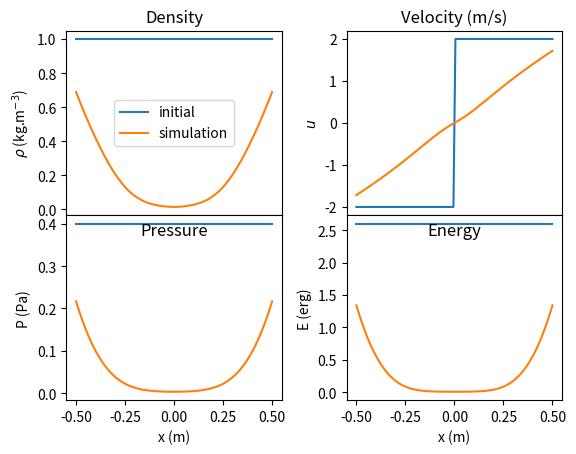

Python code for this plot:
import numpy as np
from matplotlib import pyplot as plt
import scipy
GAMMA=5/3
PHI = None
f_p2p1 = lambda r,Wl,Wr,g,c1,c4,r41: np.abs( r41-r* np.power(1+((g-1)/(2*c4))*(Wl[1]-Wr[1]-(c1/g)*((r-1)/np.sqrt(1+(r-1)*((g+1)/(2*g))))),(-2*g/(g-1))))
def Riemann_exact(t,g,Wl,Wr,grid):
    """ Computes the exact solution of the Riemann problem with the state
        vectors W = [rho u P] at the left and right of the discontinuity.
        The initial discontinuity is located at x=0
        Other arguments:
            t - time
            g - gamma
            grid - grid over which to solve the problem"""
    # Solve for p2/p1
    r41 = Wl[2]/Wr[2]
    c1  = np.sqrt(g*Wr[2]/Wr[0])
    c4  = np.sqrt(g*Wl[2]/Wl[0])

    opt_fun = lambda x: f_p2p1(x,Wl,Wr,g,c1,c4,r41)
    # r21 = scipy.optimize.brentq(opt_fun, 0., 1e1, args=(), xtol=1e-10, rtol=1e-10, maxiter=100, full_output=False, disp=True)
    r21 = scipy.optimize.newton(func=opt_fun, x0=3., tol=1e-10, maxiter=50,
                                rtol=1e-10, full_output=False, disp=False)
    assert opt_fun(r21)<1e-7, 'Newton did not converge'
    # out = scipy.optimize.minimize(fun = lambda x: f_p2p1(x,Wl,Wr,g,c1,c4,r41),
                                  # x0=3, bounds=((0,np.inf),),
                                  # tol=1e-10)
    # r21 = out.x[0]

    # Compute the remainder of properties in region 2 (post-shock)
    v2 = Wr[1] + (c1/g)*(r21-1)/np.sqrt(1+((g+1)/(2*g))*(r21-1))
    c2 = c1*np.sqrt(r21*(r21+((g+1)/(g-1)))/(1+r21*((g+1)/(g-1))))
    V = Wr[1] + c1*np.sqrt(1+(r21-1)*(g+1)/(2*g))
    P2 = r21*Wr[2]
    rho2 = g*P2/np.power(c2,2)

    # Determine the properties fo the flow in region 3
    v3 = v2
    P3 = P2
    c3 = c4 + (g-1)*(Wl[1]-v3)/2
    rho3 = g*P3/np.power(c3,2)

    # Find the boundaries of each region
    x1 = V*t
    x2 = v3*t
    x3 = (v3-c3)*t
    x4 = (Wl[1]-c4)*t

    # Compute the values of the state vector in regions 1 to 4
    P = Wr[2]*(grid > x1) + P2*(grid <= x1)*(grid > x2) + P3*(grid <= x2)*(grid > x3) + Wl[2]*(grid <= x4)
    rho = Wr[0]*(grid > x1) + rho2*(grid <= x1)*(grid > x2) + rho3*(grid <= x2)*(grid > x3) + Wl[0]*(grid <= x4)
    u = Wr[1]*(grid > x1) + v2*(grid <= x1)*(grid > x2) + v3*(grid <= x2)*(grid > x3) + Wl[1]*(grid <= x4)

    # Do the same in the expansion fan
    if t!=0:
        grid_over_t = grid/t
    else:
        grid_over_t = np.sign(grid) # pour que les résultats restent bons
    u = u + (grid <= x3)*(grid > x4)*(2*((grid_over_t)+c4+(g-1)*Wl[1]/2)/(g+1))
    cfan = (grid <= x3)*(grid > x4)* (2*((grid_over_t)+c4+(g-1)*Wl[1]/2)/(g+1)-grid_over_t)
    P = P + (grid <= x3)*(grid > x4)*Wl[2]*np.power(cfan/c4, 2*g/(g-1))
    rho[np.where((grid <= x3) & (grid > x4))] = g*P[np.where((grid <= x3) & (grid > x4))] / np.power(cfan[np.where((grid <= x3) & (grid > x4))], 2)
    return rho,u,P

def JACOBIANA(W):
    '''
    Compute the jacobian matrix of primitive variable A(W)
    '''
    return np.array([[W[1],W[0],0],[0,W[1],1/W[0]],[0,GAMMA*W[2],W[1]]]) 
def Inverse_JACOBIANA(W):
    '''
    Compute the inverse jacobian matrix of primitive variable A^-1(W)
    '''
    rho,v,u,w,P=W
    a=np.sqrt(GAMMA*P/rho)
    return 1/(v**2-a**2)*np.array([[(v**2-a**2)/v,-rho,1/v],[0,v,-1/rho],[0,-rho*a**2,v]]) 
def HLLC_State_Star(W,S,SK):
    """Compute U_Star vector

    Args:
        W (_type_): primitive variable
        S (_type_): S_star
        SK (_type_): _description_

    Returns:
        _type_: _description_
    """
    rhoK,uK,vK,wK,PK=W
    EK = ((uK**2+vK**2+wK**2)/2+PK/((GAMMA-1)*rhoK))*rhoK
    UStarK = np.array([1,S,vK,wK,EK/rhoK+(S-uK)*(S+PK/(rhoK*(SK-uK)))])*rhoK*((SK-uK)/(SK-S))
    return UStarK
def decide_qk(ps,pK):
    """Compute q_k as a scaling factor of sound speed

    Args:
        ps (_type_): p_star
        pK (_type_): p_K, K=L or R

    Returns:
        _type_: _description_
    """
    if ps<=pK:
        return 1
    if ps>pK:
        return np.sqrt(1+(GAMMA+1)/2/GAMMA*(ps/pK-1))
    
def HLLC_Riemann_Solver(WL,WR,PHI=None):
    """Compute HLLC Flux

    Args:
        WL (_type_): Left state in primitive variable (rho,u,v,w,p)
        WR (_type_): Right state in primitive variable (rho,u,v,w,p)
        PHI (float, optional): Gravitational potential. Defaults to None. If consider self gravity in simulation, the formula of energy will be adjusted.

    Returns:
        np.array: F_hllc
    """
    rhoL,uL,vL,wL,PL=WL
    rhoR,uR,vR,wR,PR=WR
    #EL = (uL**2/2+PL/((GAMMA-1)*rhoL))*rhoL
    FR = W2F(WR,PHI)
    UR = W2U(WR,PHI)    
    FL = W2F(WL,PHI)
    UL = W2U(WL,PHI)
    if rhoL<=0 or PL<0 or rhoR<=0 or PR<0:
    #if PL/rhoL<0 or PR/rhoR<0 :
        Fhllcih = np.array([0,0,0,0,0])
        W_bar = (WL+WR)/2
        return Fhllcih,W_bar
    #ER = (uR**2/2+PR/((GAMMA-1)*rhoR))*rhoR
    aR=np.sqrt(GAMMA*PR/rhoR)
    aL=np.sqrt(GAMMA*PL/rhoL)
    abar = (aL+aR)/2
    rhobar = (rhoL+rhoR)/2
    pvrs = (PL+PR)/2 - (uR-uL)*rhobar*abar/2
    ps = np.max([0,pvrs])
    qL = decide_qk(ps,PL)
    qR = decide_qk(ps,PR)
    SL = uL-aL*qL
    SR = uR+aR*qR
    #SL = np.minimum(uL-aL, uR-aR)
    #SR = np.minimum(uL+aL, uR+aR)
    S = (PR-PL+rhoL*uL*(SL-uL)-rhoR*uR*(SR-uR))/(rhoL*(SL-uL)-rhoR*(SR-uR))

    USL = HLLC_State_Star(WL,S,SL)
    USR = HLLC_State_Star(WR,S,SR)

    if SL>=0:
        Fhllcih = FL
    elif SL<=0 and S>=0:
        Fhllcih = FL+SL*(USL-UL)
        #Fhllcih = W2F(U2W(USL))
    elif S<=0 and SR>=0:
        Fhllcih = FR+SR*(USR-UR)
        #Fhllcih = W2F(U2W(USR))
    elif SR<=0:
        Fhllcih = FR
    else:
        print('meet problem in HLLC')
        Fhllcih=np.array([0,0,0,0,0])
    W_bar = (U2W(USL,PHI)+U2W(USR,PHI))/2
    #Whllc = np.multiply(Inverse_JACOBIANA(W_bar),Fhllcih)
    return Fhllcih,W_bar
def U2W(U,PHI=True):
    """transform from conserved variables U to primitive variables W

    Args:
        U (ndarray): conserved variables U
        PHI (float, optional): Gravitational potential.Defaults to True. If consider self gravity in simulation, the formula of energy will be adjusted. 

    Returns:
        ndarray: primitive variables W
    """
    rho,rhou,rhov,rhow,E = U
    u = rhou/rho
    v = rhov/rho
    w= rhow/rho
    if PHI !=None:
        p = (E/rho-0.5*(u**2+v**2+w**2)-PHI/2)*((GAMMA-1)*rho)    
    else:
        p = (E/rho-0.5*(u**2+v**2+w**2))*((GAMMA-1)*rho)
    return np.array([rho,u,v,w,p])
def W2U(W,PHI=True):
    """transform from primitive variables W to conserved variables U

    Args:
        W (ndarray): primitive variables W
        PHI (float, optional): Gravitational potential.Defaults to True. If consider self gravity in simulation, the formula of energy will be adjusted. 

    Returns:
        ndarray: conserved variables U
    """
    rho,u,v,w,p = W
    if PHI !=None:
        return np.array([rho,rho*u,rho*v,rho*w,rho*(0.5*(u**2+v**2+w**2)+p/((GAMMA-1)*rho)+PHI/2)])
    else:
        return np.array([rho,rho*u,rho*v,rho*w,rho*(0.5*(u**2+v**2+w**2)+p/((GAMMA-1)*rho))])
def W2F(W,PHI=True):
    """Compute Flux from primitive variable W

    Args:
        W (ndarray): primitive variables W
        PHI (float, optional): Gravitational potential.Defaults to True. If consider self gravity in simulation, the formula of energy will be adjusted. 

    Returns:
        ndarray: Flux
    """
    rho,u,v,w,p = W
    if PHI !=None:
        E = ((u**2+v**2+w**2)/2/2+p/((GAMMA-1)*rho))*rho/2 #势能项改为除以2保证伽利略变换下能量守恒形式不变
        return np.array([rho*u,rho*u**2+p,rho*u*v,rho*u*w,u*(E+rho*PHI+p)])
    else:
        E = ((u**2+v**2+w**2)/2+p/((GAMMA-1)*rho))*rho
        return np.array([rho*u,rho*u**2+p,rho*u*v,rho*u*w,u*(E+p)])
def run(M=100,T=0.2,CFL=0.9,rhoL = 1,uL= 0.75,vL=0,wL=0,pL=1,rhoR = 0.125,uR=0,vR=0,wR=0,pR=0.1,x0 =0.3):
    """Perform simulation using Godunov scheme

    Args:
        M (int, optional): Number of pixels. Defaults to 100.
        T (float, optional): End Time. Defaults to 0.2.
        CFL (float, optional): Courant Friedrichs Lewy coefficient. Defaults to 0.9.
        rhoL (int, optional): Density of left state. Defaults to 1.
        uL (float, optional): Normal velocity of left state. Defaults to 0.75.
        vL (int, optional): Tangential velocity of left state. Defaults to 0.
        wL (int, optional): Tangential velocity of left state. Defaults to 0.
        pL (int, optional): Pressure of left state. Defaults to 1.
        rhoR (float, optional): Density of right state. Defaults to 0.125.
        uR (int, optional): Normal velocity of right state. Defaults to 0.
        vR (int, optional): Tangential velocity of right state. Defaults to 0.
        wR (int, optional): Tangential velocity of right state. Defaults to 0.
        pR (float, optional): Pressure of right state. Defaults to 0.1.
        x0 (float, optional): Position of the discontinuity. Defaults to 0.3.

    Returns:
        fig: final figure of density,velocity,pressure,energy
    """
    #M=100;dx=1/M;dt=0.01;T=0.2;
    fig,ax = plt.subplots(2,2,sharex=True)
    IC_X=np.linspace(0,1,M)
    
    #rhoL = 1;uL= 0.75;vL=0;wL=0;pL=1;rhoR = 0.125;uR=0;vR=0;wR=0;pR=0.1;x0 =0.3; #test1
    rhoL = 1;uL= -2 ;pL=0.4;vL=0;wL=0;vR=0;wR=0;rhoR=1;uR=2;pR=0.4;x0 =0.5; #test2
    
    #rhoL = 1;uL= -2  ;pL=0.4;rhoR=1;uR=2;pR=0.4; #test4
    

    """Set Initial Condition
    """
    IC_W = np.array([[rhoL,uL,vL,wL,pL]]*int(M*x0)+[[rhoR,uR,vR,wR,pR]]*(M-int(M*x0)))
    result = [[[rhoL,rhoL*uL,rhoL*vL,rhoL*wL,rhoL*(uL**2/2+pL/((GAMMA-1)*rhoL))]]*int(M*x0)+[[rhoR,rhoR*uR,rhoR*vR,rhoR*wR,rhoR*(uR**2/2+pR/((GAMMA-1)*rhoR))]]*(M-int(M*x0))]
    IC_U = np.array(result[0])
    ax[0][0].plot(IC_X-x0,IC_W.T[0],label='initial')
    ax[0][1].plot(IC_X-x0,IC_W.T[1])
    ax[1][0].plot(IC_X-x0,IC_W.T[-1]) 
    ax[1][1].plot(IC_X-x0,IC_U.T[-1])
    #for t in np.arange(0,TT-1)[:2]:
    t=0;dx=1/M
    TT = [0]
    while t<T:
        
        Old_U = result[-1]
        Old_W = U2W(np.array(Old_U).T,PHI).T
        """
        decide dt for current time.
        """
        dt = CFL*dx/np.max(np.abs(np.linalg.norm(Old_W[:,1:4],axis=1)+np.sqrt(GAMMA*Old_W[:,-1]/Old_W[:,0])))
        print('t=\r',t, end='')
        New_U = Old_U.copy()
        for i in range(M):
            """
            transmissive boundary conditions
            """
            if i == 0:
                WL = U2W(Old_U[i]  ,PHI)
                WR = U2W(Old_U[i+1],PHI)
                Wm = U2W(Old_U[i]  ,PHI)
            elif i == M-1:
                WL = U2W(Old_U[i-1],PHI)
                WR = U2W(Old_U[i],PHI)
                Wm = U2W(Old_U[i],PHI)
            else:
                Wm = U2W(Old_U[i],PHI)
                WL = U2W(Old_U[i-1],PHI)
                WR = U2W(Old_U[i+1],PHI)
            Fp,_= HLLC_Riemann_Solver(Wm,WR)
            Fm,_= HLLC_Riemann_Solver(WL,Wm)
            #Fp = CFD.HLLC_solver(W2U(Wm),W2U(WR),0)
            #Fm = CFD.HLLC_solver(W2U(WL),W2U(Wm),0)
            #result[t+1][i]=result[t][i]+dt/dx*(Fm-Fp)
            New_U[i] = Old_U[i]+dt/dx*(Fm-Fp)
        result.append(New_U)
        TT.append(t)
        t+=dt
    #np.save('./result3d',np.array(result))
    #np.save('./timeseries',np.array(TT))
    #for i in range(len(result)):
    W_final = U2W(np.array(result[-1]).T,PHI)
    ax[0][0].plot(IC_X-x0,W_final[0],label='simulation')
    ax[0][1].plot(IC_X-x0,W_final[1])
    ax[1][0].plot(IC_X-x0,W_final[-1]) 
    ax[1][1].plot(IC_X-x0,np.array(result[-1]).T[-1]) 
    #if True:
    if False:
        mesh=IC_X-x0
        mesh_exact = np.linspace(np.min(mesh), np.max(mesh), int(2e3))
        exactsol = Riemann_exact(t=T, g=GAMMA,
                                Wl=np.array([rhoL,uL,pL]),
                                Wr=np.array([rhoR,uR,pR]),
                                grid=mesh_exact)
        rho_exact = exactsol[0]
        u_exact = exactsol[1]
        P_exact = exactsol[2]
        E_exact = rho_exact*(0.5*u_exact**2+P_exact/(GAMMA-1)/rho_exact)

        ax[0][0].plot(mesh_exact, rho_exact, color='r', label='exact')
        ax[0][1].plot(mesh_exact, u_exact, color='r', label='exact')
        ax[1][0].plot(mesh_exact, P_exact, color='r', label='exact')
        ax[1][1].plot(mesh_exact, E_exact, color='r', label='exact')
    
    ax[0][0].set_xlabel('x (m)')
    ax[0][0].set_ylabel(r'$\rho$ (kg.m$^{-3}$)')
    ax[0][0].set_title('Density')
    ax[0][0].legend()
    
    
    ax[0][1].set_xlabel('x (m)')
    ax[0][1].set_ylabel(r'$u$')
    ax[0][1].set_title('Velocity (m/s)')

    
    ax[1][0].set_xlabel('x (m)')
    ax[1][0].set_ylabel('P (Pa)')
    ax[1][0].set_title('Pressure',y=0.85)
    
    
    ax[1][1].set_xlabel('x (m)')
    ax[1][1].set_ylabel('E (erg)')
    ax[1][1].set_title('Energy',y=0.85)
    plt.subplots_adjust(hspace=0,wspace=0.3)
    fig.savefig('./test23D.pdf', pad_inches=0)
    plt.show()
    return fig
if __name__=='__main__':
    run()